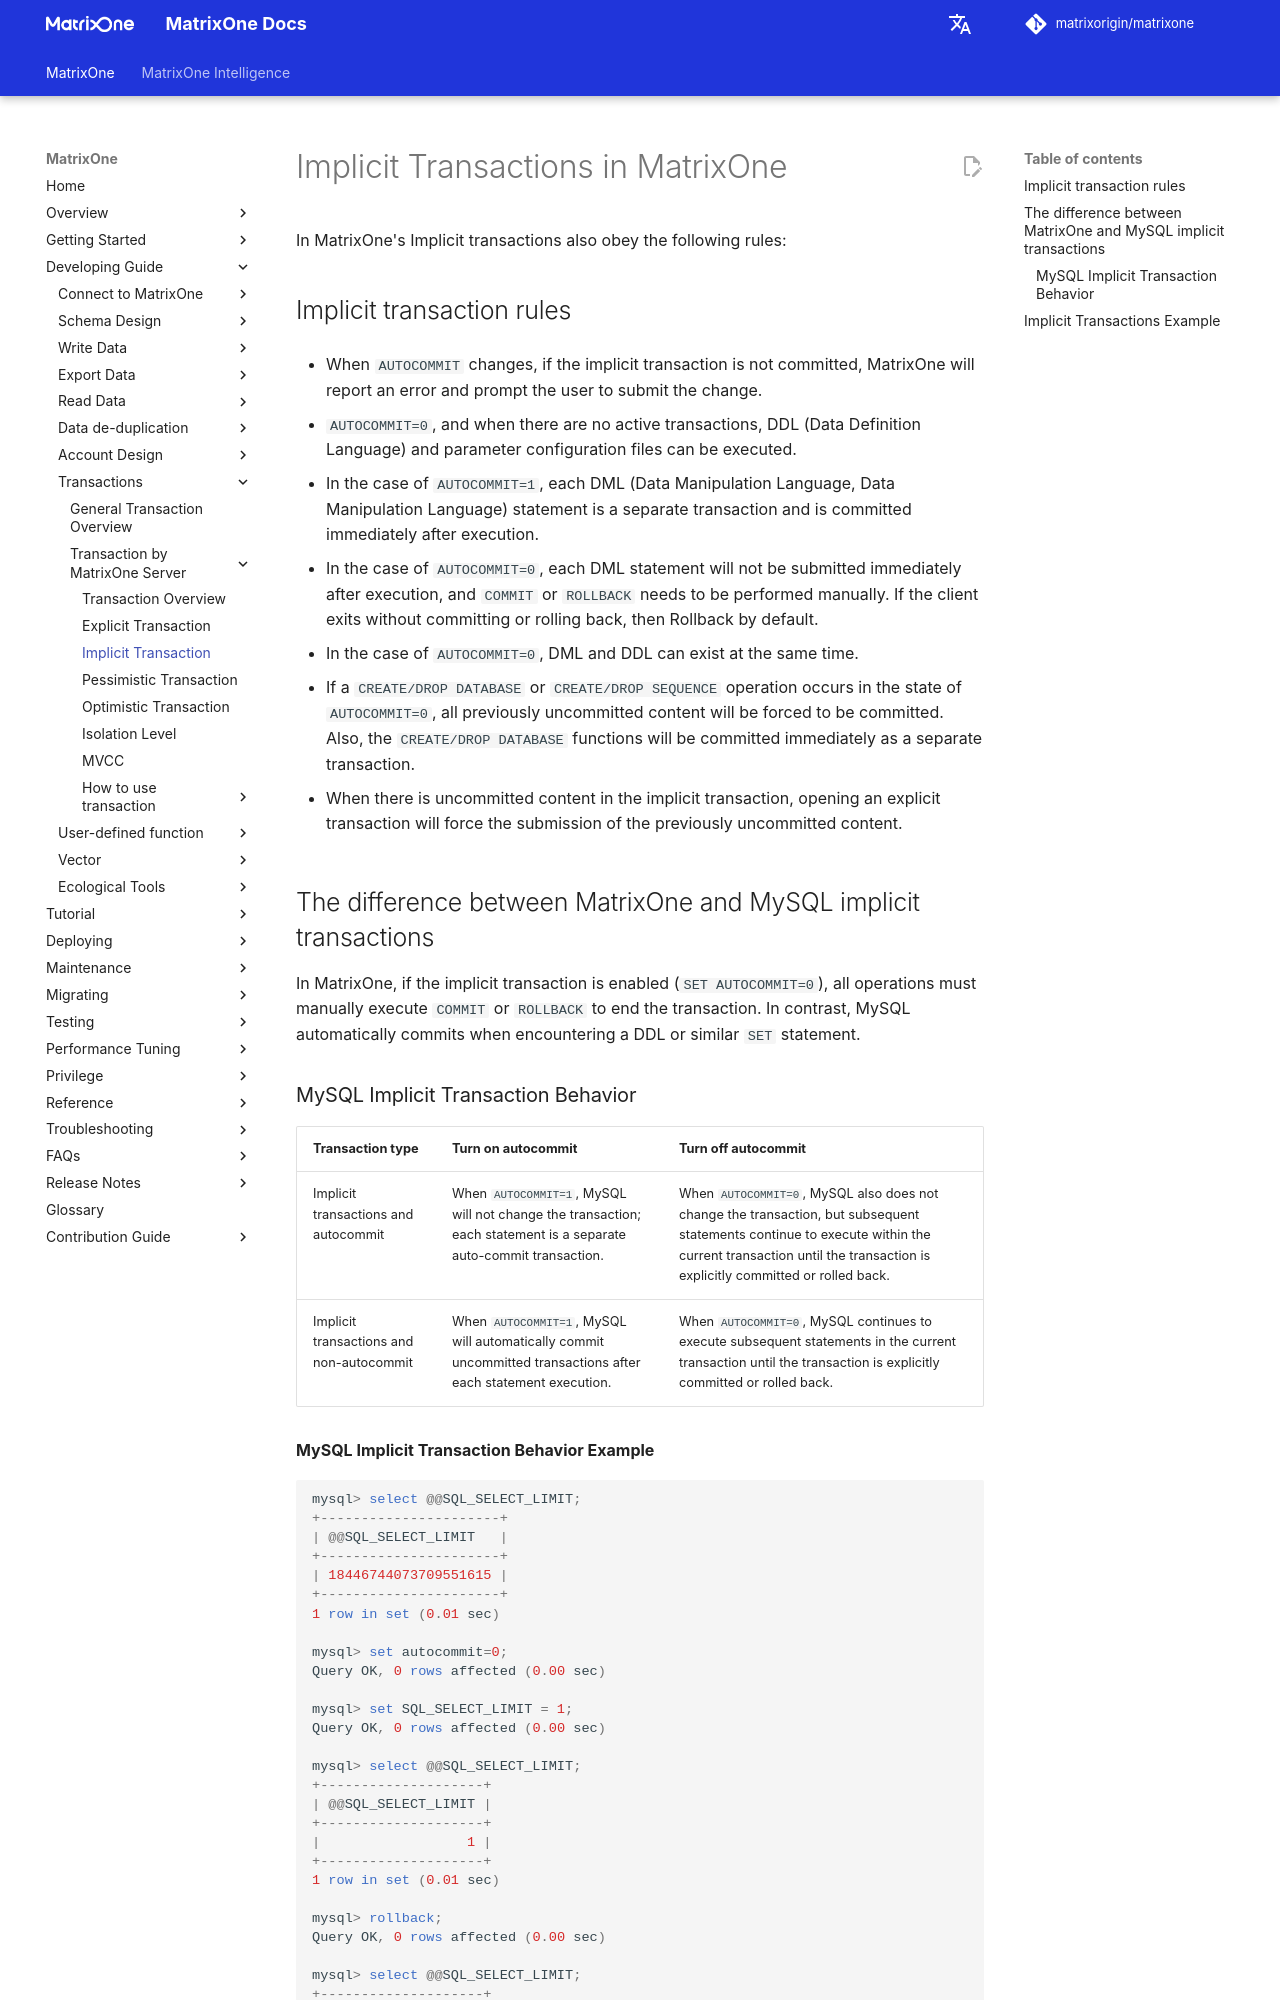

repository: matrixorigin/matrixorigin.io · page: v26.3.0.12/MatrixOne/Develop/Transactions/matrixone-transaction-overview/implicit-transaction/index.html · generator: mkdocs

# Implicit Transactions in MatrixOne

In MatrixOne's Implicit transactions also obey the following rules:

## Implicit transaction rules

- When `AUTOCOMMIT` changes, if the implicit transaction is not committed, MatrixOne will report an error and prompt the user to submit the change.

- `AUTOCOMMIT=0`, and when there are no active transactions, DDL (Data Definition Language) and parameter configuration files can be executed.

- In the case of `AUTOCOMMIT=1`, each DML (Data Manipulation Language, Data Manipulation Language) statement is a separate transaction and is committed immediately after execution.

- In the case of `AUTOCOMMIT=0`, each DML statement will not be submitted immediately after execution, and `COMMIT` or `ROLLBACK` needs to be performed manually. If the client exits without committing or rolling back, then Rollback by default.

- In the case of `AUTOCOMMIT=0`, DML and DDL can exist at the same time.

- If a `CREATE/DROP DATABASE` or `CREATE/DROP SEQUENCE` operation occurs in the state of `AUTOCOMMIT=0`, all previously uncommitted content will be forced to be committed. Also, the `CREATE/DROP DATABASE` functions will be committed immediately as a separate transaction.

- When there is uncommitted content in the implicit transaction, opening an explicit transaction will force the submission of the previously uncommitted content.

## The difference between MatrixOne and MySQL implicit transactions

In MatrixOne, if the implicit transaction is enabled (`SET AUTOCOMMIT=0`), all operations must manually execute `COMMIT` or `ROLLBACK` to end the transaction. In contrast, MySQL automatically commits when encountering a DDL or similar `SET` statement.
